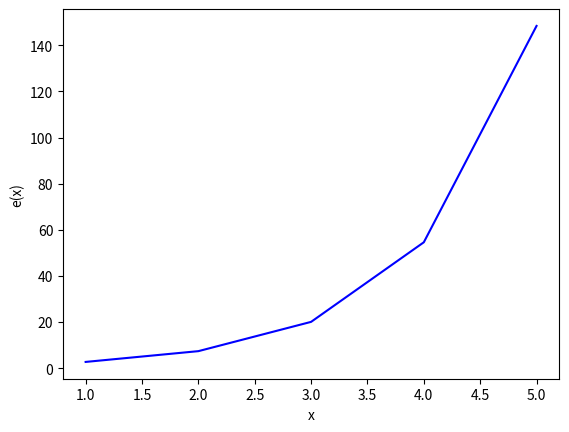

The matplotlib source for this figure:
import matplotlib.pyplot as plt
import numpy as np


def e_function(my_list):
    my_result = []

    for val in my_list:
        my_result.append(np.exp(val))

    return my_result


my_list = [1, 2, 3, 4, 5]
e_list = e_function(my_list)

#          x        y
plt.plot(my_list, e_list, color="blue")
plt.xlabel("x")
plt.ylabel("e(x)")
plt.show()
